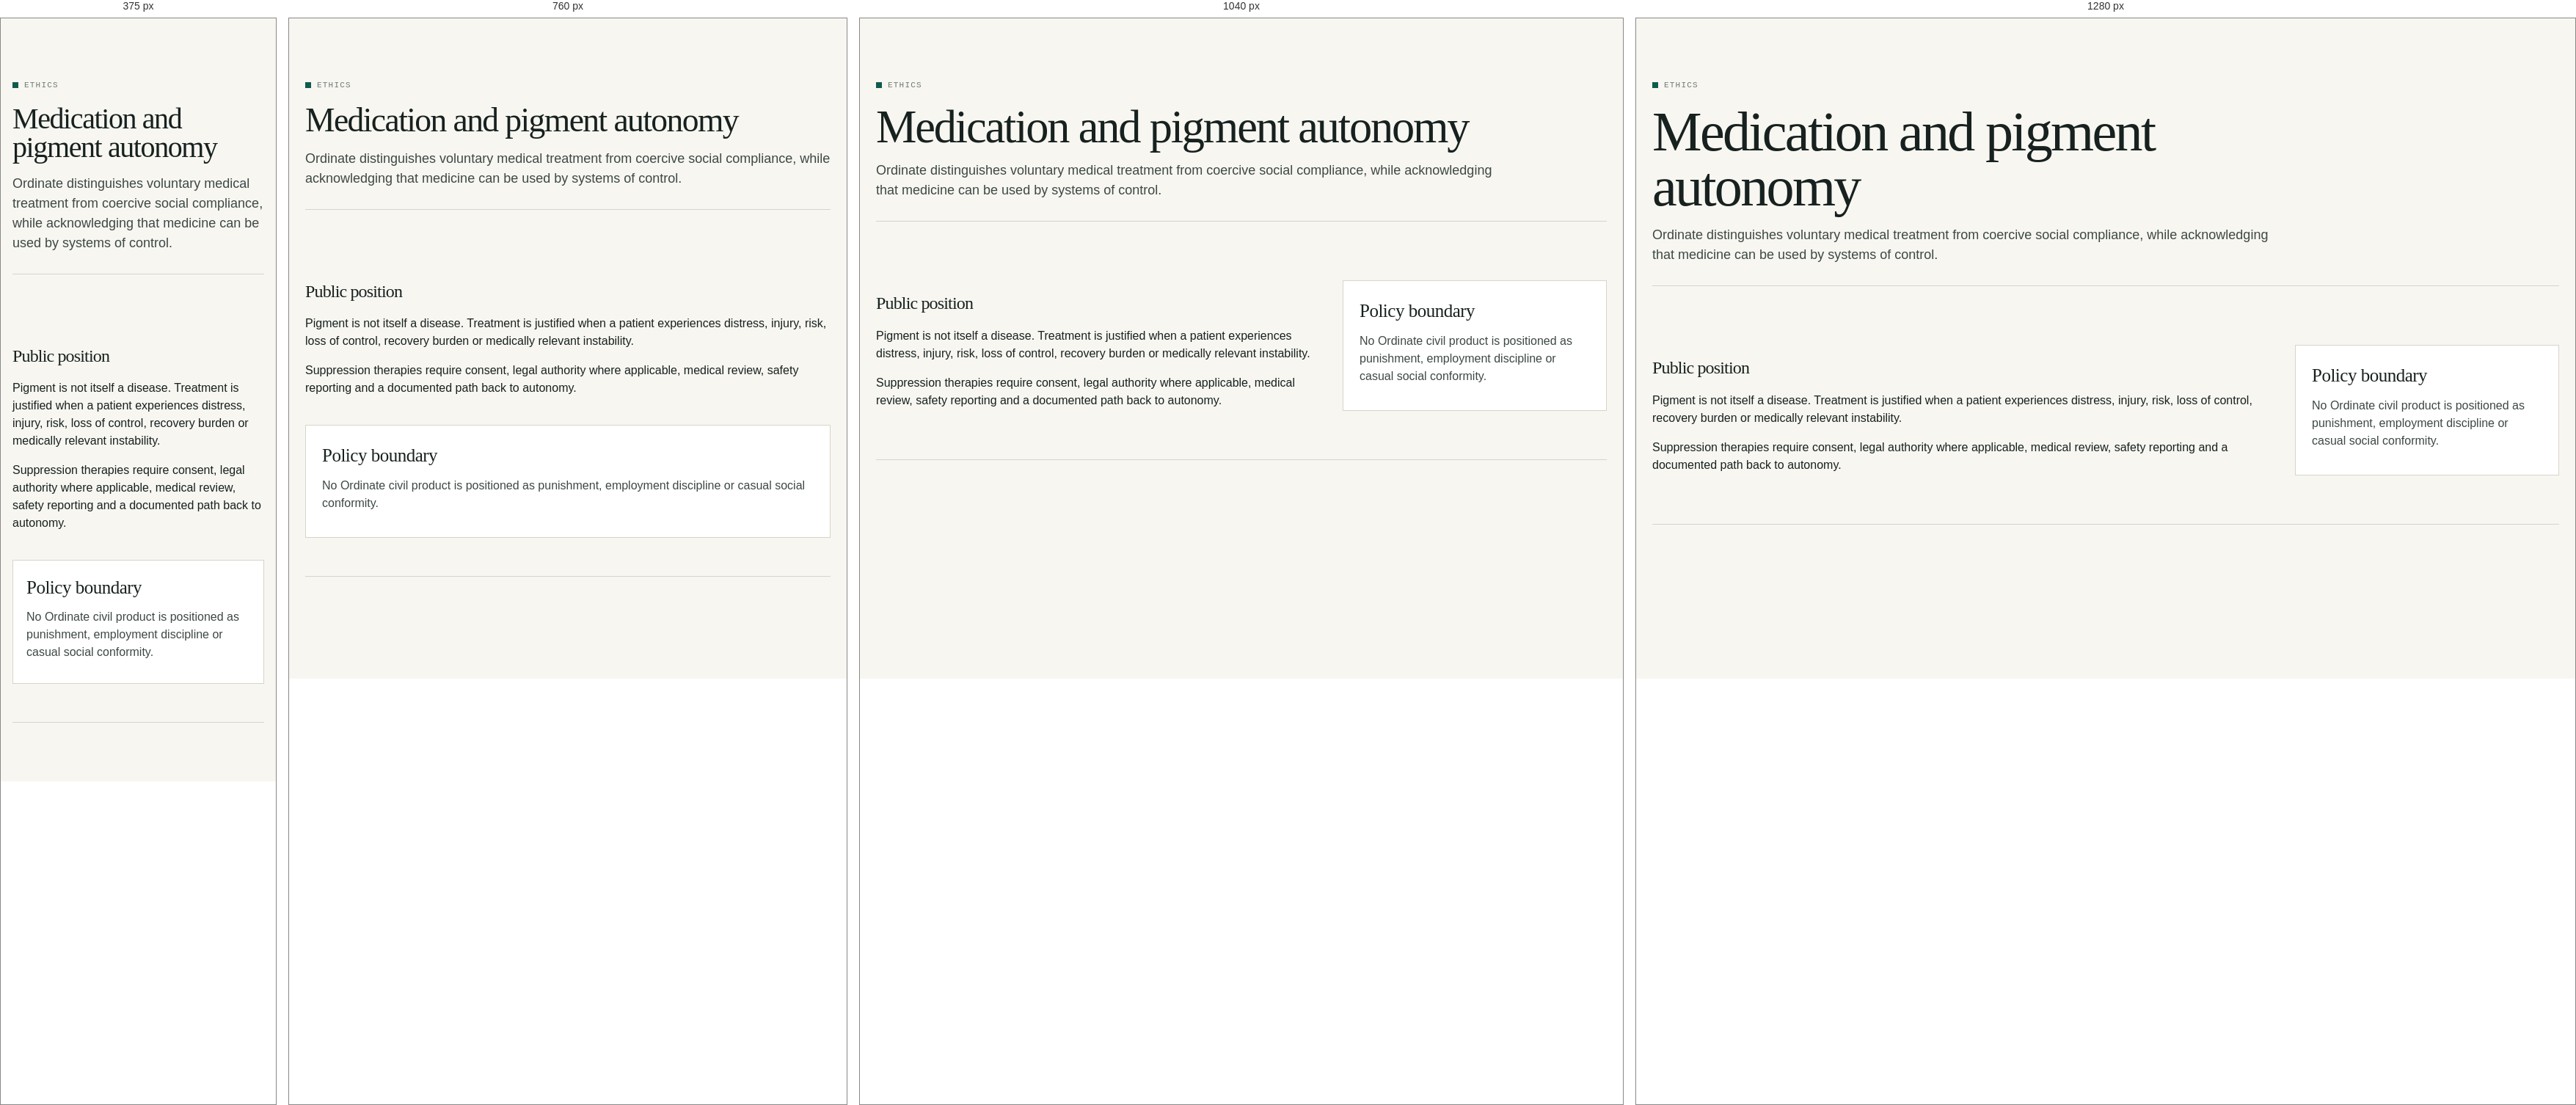
Rendered at 375 px, 760 px, 1040 px and 1280 px, left to right.

<!-- file: medication-and-pigment-autonomy.html -->
<!doctype html>
<html lang="en">
<head>
  <meta charset="utf-8">
  <meta name="viewport" content="width=device-width, initial-scale=1">
  <title>Medication and Pigment Autonomy | Ordinate Therapeutics</title>
  <link rel="stylesheet" href="styles.css">
  <script defer src="app.js"></script>
</head>
<body data-page="about">
  <div data-site-header></div>
  <main class="page">
    <header class="page-title">
      <div class="eyebrow">Ethics</div>
      <h1>Medication and pigment autonomy</h1>
      <p>Ordinate distinguishes voluntary medical treatment from coercive social compliance, while acknowledging that medicine can be used by systems of control.</p>
    </header>
    <section class="section split">
      <div>
        <h2 class="serif-title">Public position</h2>
        <p>Pigment is not itself a disease. Treatment is justified when a patient experiences distress, injury, risk, loss of control, recovery burden or medically relevant instability.</p>
        <p>Suppression therapies require consent, legal authority where applicable, medical review, safety reporting and a documented path back to autonomy.</p>
      </div>
      <aside class="panel">
        <h3>Policy boundary</h3>
        <p>No Ordinate civil product is positioned as punishment, employment discipline or casual social conformity.</p>
      </aside>
    </section>
  </main>
  <div data-site-footer></div>
</body>
</html>


/* @media block from styles.css */
@media (max-width: 1180px) {
  .nav-shell {
    grid-template-columns: auto auto;
  }

  .mobile-nav-button {
    display: inline-flex;
    justify-self: end;
  }

  .primary-nav,
  .utility-nav {
    grid-column: 1 / -1;
    justify-content: flex-start;
  }

  .site-header:not(.nav-open) .primary-nav,
  .site-header:not(.nav-open) .utility-nav {
    display: none;
  }
}

/* @media block from styles.css */
@media (max-width: 900px) {
  .hero,
  .product-detail-hero,
  .detail-layout,
  .split,
  .grid.cols-2,
  .grid.cols-3,
  .grid.cols-4,
  .section-title,
  .control-grid,
  .reg-strip-inner,
  .footer-grid {
    grid-template-columns: 1fr;
  }

  .hero {
    padding-top: 42px;
  }

  .coordinate-visual {
    min-height: 320px;
  }

  .audience-grid {
    grid-template-columns: 1fr;
  }

  .top-notice,
  .gate-head {
    flex-direction: column;
    align-items: flex-start;
  }
}

/* @media block from styles.css */
@media (max-width: 620px) {
  .page,
  .hero,
  .page-wide,
  .nav-shell,
  .footer-inner {
    padding-left: 16px;
    padding-right: 16px;
  }

  .product-detail-hero,
  .card,
  .panel,
  .callout-band {
    padding: 18px;
  }

  .meta-row {
    grid-template-columns: 1fr;
    gap: 4px;
  }

  .hero h1 {
    font-size: 46px;
  }
}